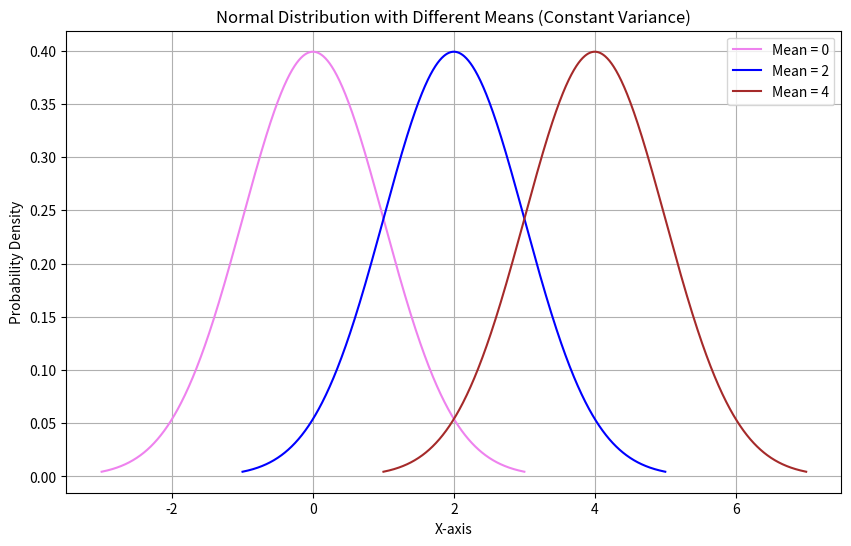
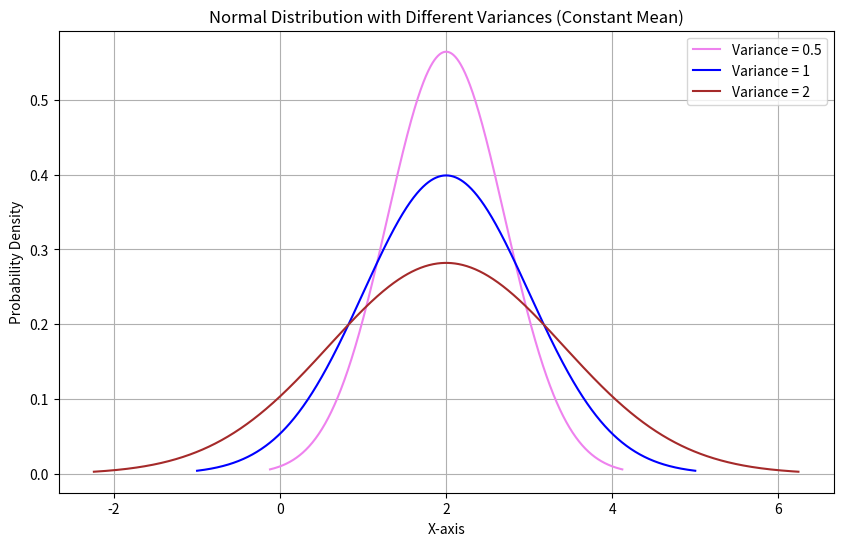

These figures' Python source, in order:
import numpy as np
import matplotlib.pyplot as plt
from scipy.stats import norm

# Parameters
mean_values = [0, 2, 4]  # Different means
variance_constant = 1  # Constant variance

# Plot different means (constant variance)
plt.figure(figsize=(10, 6))
for i, mean in enumerate(mean_values):
    x = np.linspace(mean - 3 * np.sqrt(variance_constant), mean + 3 * np.sqrt(variance_constant), 1000)
    y = norm.pdf(x, mean, np.sqrt(variance_constant))
    plt.plot(x, y, label=f"Mean = {mean}", color=['violet', 'blue', 'brown'][i])

plt.title("Normal Distribution with Different Means (Constant Variance)")
plt.xlabel("X-axis")
plt.ylabel("Probability Density")
plt.legend()
plt.grid(True)
plt.show()

# Parameters for different variances (constant mean)
variance_values = [0.5, 1, 2]  # Different variances
mean_constant = 2  # Constant mean

# Plot different variances (constant mean)
plt.figure(figsize=(10, 6))
for i, variance in enumerate(variance_values):
    x = np.linspace(mean_constant - 3 * np.sqrt(variance), mean_constant + 3 * np.sqrt(variance), 1000)
    y = norm.pdf(x, mean_constant, np.sqrt(variance))
    plt.plot(x, y, label=f"Variance = {variance}", color=['violet', 'blue', 'brown'][i])

plt.title("Normal Distribution with Different Variances (Constant Mean)")
plt.xlabel("X-axis")
plt.ylabel("Probability Density")
plt.legend()
plt.grid(True)
plt.show()
